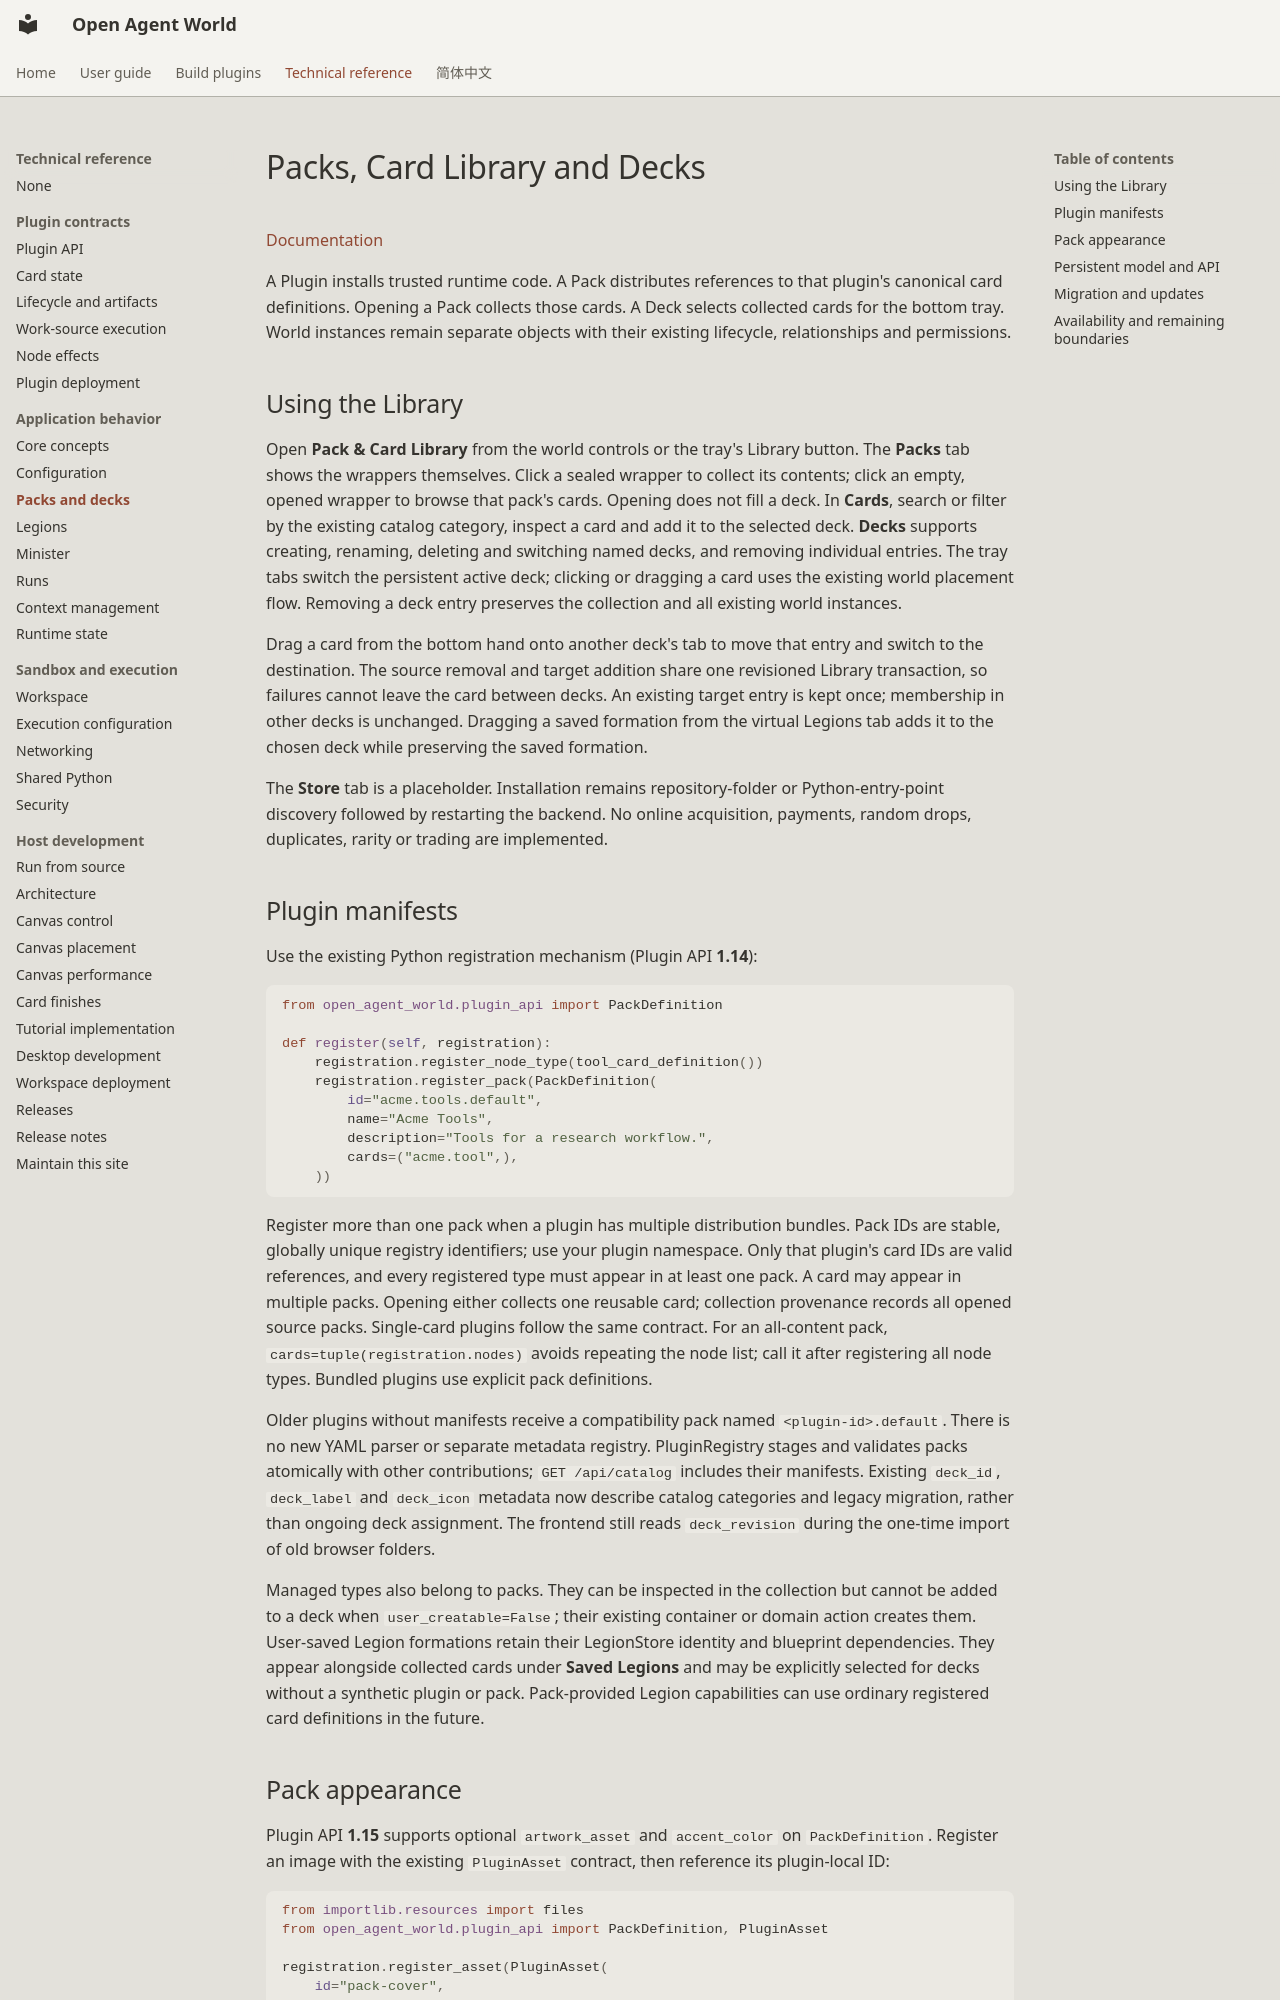

repository: theAfish/open-agent-world · page: card-library/index.html · generator: mkdocs

# Packs, Card Library and Decks

[Documentation](README.md)

A Plugin installs trusted runtime code. A Pack distributes references to that
plugin's canonical card definitions. Opening a Pack collects those cards. A Deck
selects collected cards for the bottom tray. World instances remain separate
objects with their existing lifecycle, relationships and permissions.

## Using the Library

Open **Pack & Card Library** from the world controls or the tray's Library button.
The **Packs** tab shows the wrappers themselves. Click a sealed wrapper to collect
its contents; click an empty, opened wrapper to browse that pack's cards. Opening
does not fill a deck. In **Cards**, search or filter by the existing catalog category,
inspect a card and add it to the selected deck. **Decks** supports creating,
renaming, deleting and switching named decks, and removing individual entries.
The tray tabs switch the persistent active deck; clicking or dragging a card uses
the existing world placement flow. Removing a deck entry preserves the collection
and all existing world instances.

Drag a card from the bottom hand onto another deck's tab to move that entry and
switch to the destination. The source removal and target addition share one
revisioned Library transaction, so failures cannot leave the card between decks.
An existing target entry is kept once; membership in other decks is unchanged.
Dragging a saved formation from the virtual Legions tab adds it to the chosen
deck while preserving the saved formation.

The **Store** tab is a placeholder. Installation remains repository-folder or
Python-entry-point discovery followed by restarting the backend. No online
acquisition, payments, random drops, duplicates, rarity or trading are implemented.

## Plugin manifests

Use the existing Python registration mechanism (Plugin API **1.14**):

```python
from open_agent_world.plugin_api import PackDefinition

def register(self, registration):
    registration.register_node_type(tool_card_definition())
    registration.register_pack(PackDefinition(
        id="acme.tools.default",
        name="Acme Tools",
        description="Tools for a research workflow.",
        cards=("acme.tool",),
    ))
```

Register more than one pack when a plugin has multiple distribution bundles. Pack
IDs are stable, globally unique registry identifiers; use your plugin namespace.
Only that plugin's card IDs are valid references, and every registered type must
appear in at least one pack. A card may appear in multiple packs. Opening either
collects one reusable card; collection provenance records all opened source packs.
Single-card plugins follow the same contract. For an all-content pack,
`cards=tuple(registration.nodes)` avoids repeating the node list; call it after
registering all node types. Bundled plugins use explicit pack definitions.

Older plugins without manifests receive a compatibility pack named
`<plugin-id>.default`. There is no new YAML parser or separate metadata registry.
PluginRegistry stages and validates packs atomically with other contributions;
`GET /api/catalog` includes their manifests. Existing `deck_id`, `deck_label` and
`deck_icon` metadata now describe catalog categories and legacy migration, rather
than ongoing deck assignment. The frontend still reads `deck_revision` during
the one-time import of old browser folders.

Managed types also belong to packs. They can be inspected in the collection but
cannot be added to a deck when `user_creatable=False`; their existing container or
domain action creates them. User-saved Legion formations retain their LegionStore
identity and blueprint dependencies. They appear alongside collected cards under
**Saved Legions** and may be explicitly selected for decks without a synthetic
plugin or pack. Pack-provided Legion capabilities can use ordinary registered
card definitions in the future.
